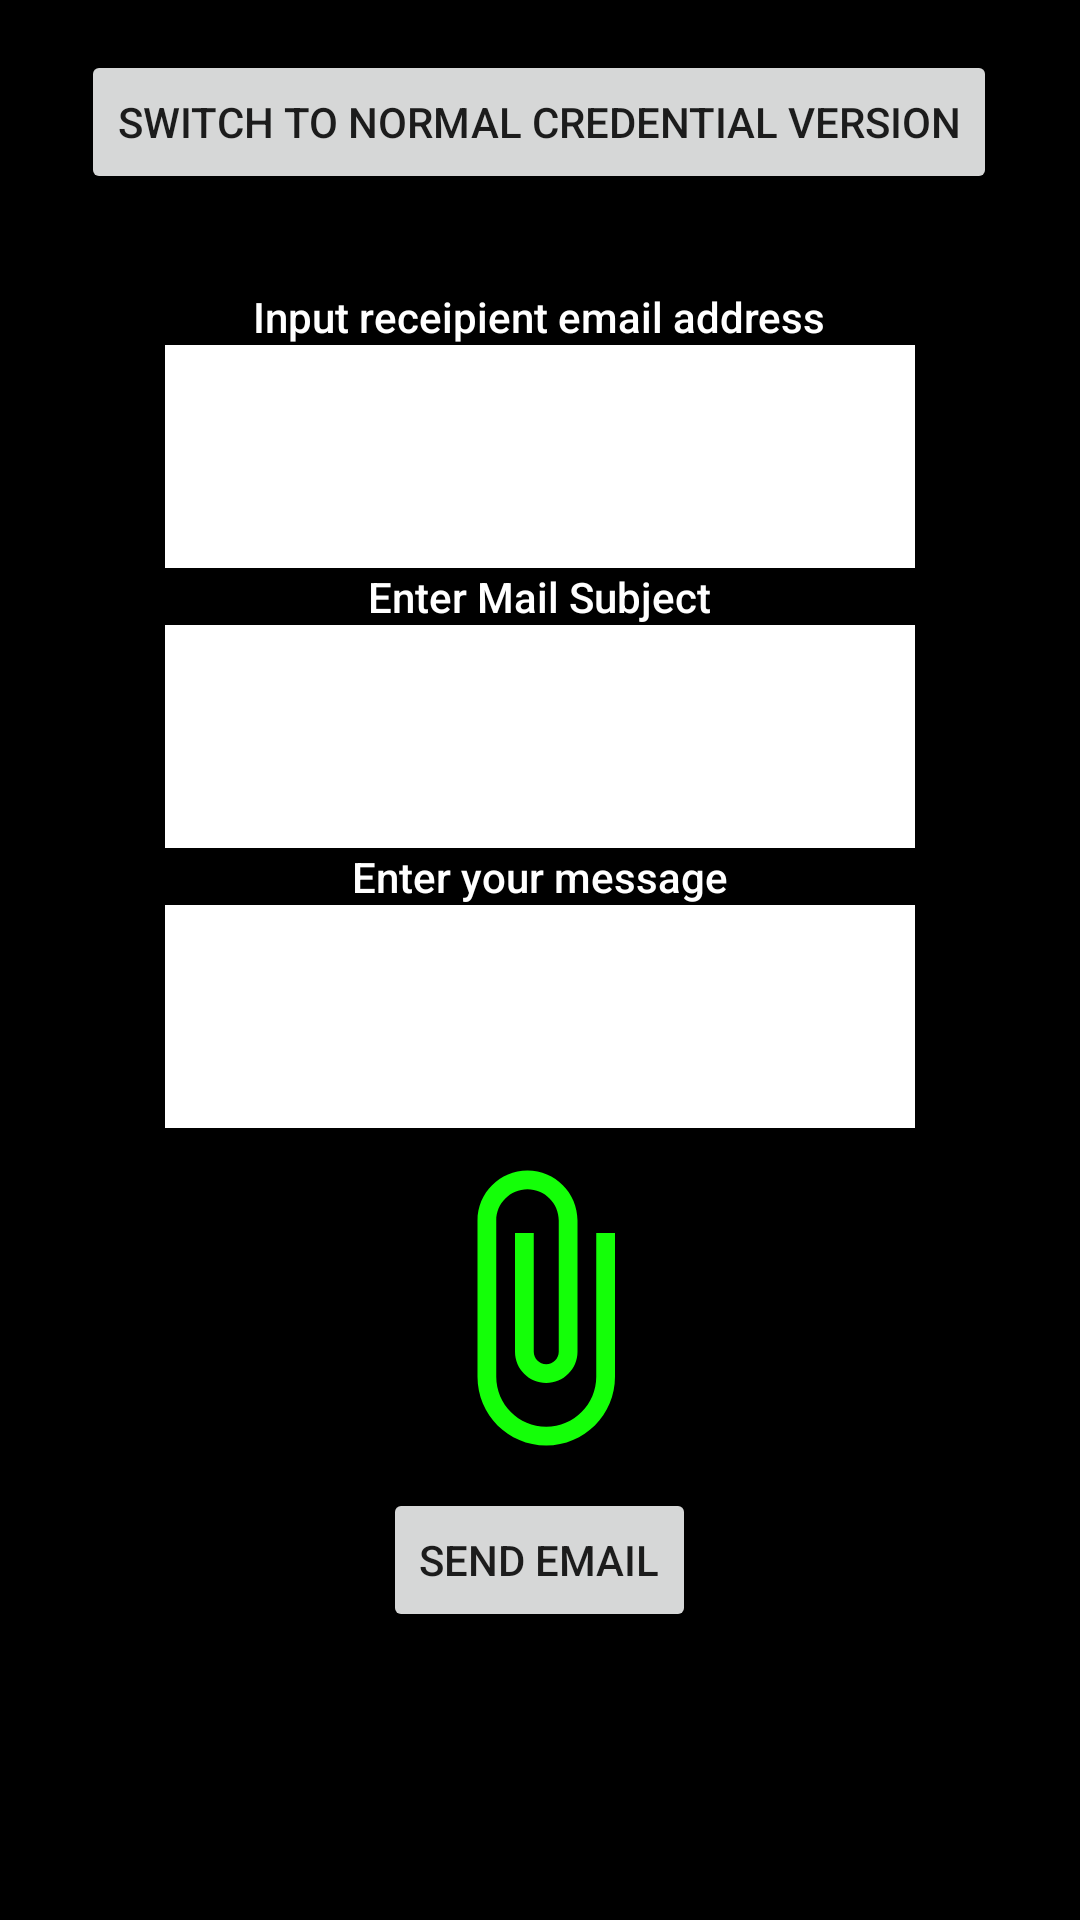

This screen was rendered from an Android layout file. Write that file and the resources it references.
<!-- AndroidManifest.xml: application theme Theme.AndroidMailer -->
<!-- res/layout/activity_encrypted.xml -->
<?xml version="1.0" encoding="utf-8"?>
<androidx.constraintlayout.widget.ConstraintLayout xmlns:android="http://schemas.android.com/apk/res/android"
    xmlns:app="http://schemas.android.com/apk/res-auto"
    xmlns:tools="http://schemas.android.com/tools"
    android:layout_width="match_parent"
    android:layout_gravity="center"
    android:background="@color/black"
    android:layout_height="match_parent"
    tools:context=".MainActivity">


    <Button
        android:layout_width="wrap_content"
        android:layout_height="wrap_content"
        android:layout_marginStart="45dp"
        android:layout_marginTop="35dp"
        android:layout_marginEnd="46dp"
        android:layout_marginBottom="50dp"
        android:text="@string/switch_to_normal_credential_version"
        app:layout_constraintBottom_toTopOf="@+id/linearLayout"
        app:layout_constraintEnd_toEndOf="parent"
        app:layout_constraintStart_toStartOf="parent"
        android:id="@+id/general_activity_button"
        app:layout_constraintTop_toTopOf="parent" />

    <LinearLayout
        android:id="@+id/linearLayout"
        android:layout_width="wrap_content"
        android:layout_height="wrap_content"
        android:gravity="center"
        android:orientation="vertical"
        app:layout_constraintBottom_toBottomOf="parent"
        app:layout_constraintEnd_toEndOf="parent"
        app:layout_constraintStart_toStartOf="parent"
        app:layout_constraintTop_toTopOf="parent">

        <TextView
            android:layout_width="wrap_content"
            android:layout_height="wrap_content"
            android:fontFamily="sans-serif-medium"
            android:text="@string/input_receipient_email_address"
            android:textColor="@color/white" />

        <EditText
            android:id="@+id/email_receiver_field_encrypted"
            android:layout_width="250dp"
            android:layout_height="wrap_content"
            android:background="@color/white"
            android:padding="25dp"
            android:textColor="@color/black" />

        <TextView
            android:layout_width="wrap_content"
            android:layout_height="wrap_content"
            android:fontFamily="sans-serif-medium"
            android:text="@string/enter_mail_subject"
            android:textColor="@color/white" />

        <EditText
            android:id="@+id/email_subject_field_encrypted"
            android:layout_width="250dp"
            android:layout_height="wrap_content"
            android:background="@color/white"
            android:padding="25dp"
            android:textColor="@color/black" />

        <TextView
            android:layout_width="wrap_content"
            android:layout_height="wrap_content"
            android:fontFamily="sans-serif-medium"
            android:text="@string/enter_your_message"
            android:textColor="@color/white" />

        <EditText
            android:id="@+id/email_message_field_encrypted"
            android:layout_width="250dp"
            android:layout_height="wrap_content"
            android:background="@color/white"
            android:padding="25dp"
            android:textColor="@color/black" />

        <ImageView
            android:id="@+id/pick_file_encrypted"
            android:layout_width="100dp"
            android:layout_height="100dp"
            android:layout_marginTop="10dp"
            android:layout_marginBottom="10dp"
            android:src="@drawable/ic_baseline_attach_file_24" />

        <Button
            android:id="@+id/email_submit_button_encrypted"
            android:layout_width="wrap_content"
            android:layout_height="wrap_content"
            android:text="@string/send_email" />

    </LinearLayout>



</androidx.constraintlayout.widget.ConstraintLayout>
<!-- resources referenced by this layout -->
<resources>
  <color name="black">#FF000000</color>
  <color name="white">#FFFFFFFF</color>
  <!-- drawable ic_baseline_attach_file_24 (drawable) -->
  <vector android:height="24dp" android:tint="#14FF08"
      android:viewportHeight="24" android:viewportWidth="24"
      android:width="24dp" xmlns:android="http://schemas.android.com/apk/res/android">
      <path android:fillColor="@android:color/white" android:pathData="M16.5,6v11.5c0,2.21 -1.79,4 -4,4s-4,-1.79 -4,-4V5c0,-1.38 1.12,-2.5 2.5,-2.5s2.5,1.12 2.5,2.5v10.5c0,0.55 -0.45,1 -1,1s-1,-0.45 -1,-1V6H10v9.5c0,1.38 1.12,2.5 2.5,2.5s2.5,-1.12 2.5,-2.5V5c0,-2.21 -1.79,-4 -4,-4S7,2.79 7,5v12.5c0,3.04 2.46,5.5 5.5,5.5s5.5,-2.46 5.5,-5.5V6h-1.5z"/>
  </vector>
  <string name="enter_mail_subject">Enter Mail Subject</string>
  <string name="enter_your_message">Enter your message</string>
  <string name="input_receipient_email_address">Input receipient email address</string>
  <string name="send_email">Send Email</string>
  <string name="switch_to_normal_credential_version">Switch to normal credential version</string>
  <style name="Theme.AndroidMailer" parent="Theme.MaterialComponents.DayNight.DarkActionBar">
          
          <item name="colorPrimary">@color/purple_500</item>
          <item name="colorPrimaryVariant">@color/purple_700</item>
          <item name="colorOnPrimary">@color/white</item>
          
          <item name="colorSecondary">@color/teal_200</item>
          <item name="colorSecondaryVariant">@color/teal_700</item>
          <item name="colorOnSecondary">@color/black</item>
          
          <item name="android:statusBarColor" tools:targetApi="l">?attr/colorPrimaryVariant</item>
          
      </style>
  <color name="purple_500">#FF6200EE</color>
  <color name="purple_700">#FF3700B3</color>
  <color name="teal_200">#FF03DAC5</color>
  <color name="teal_700">#FF018786</color>
</resources>
